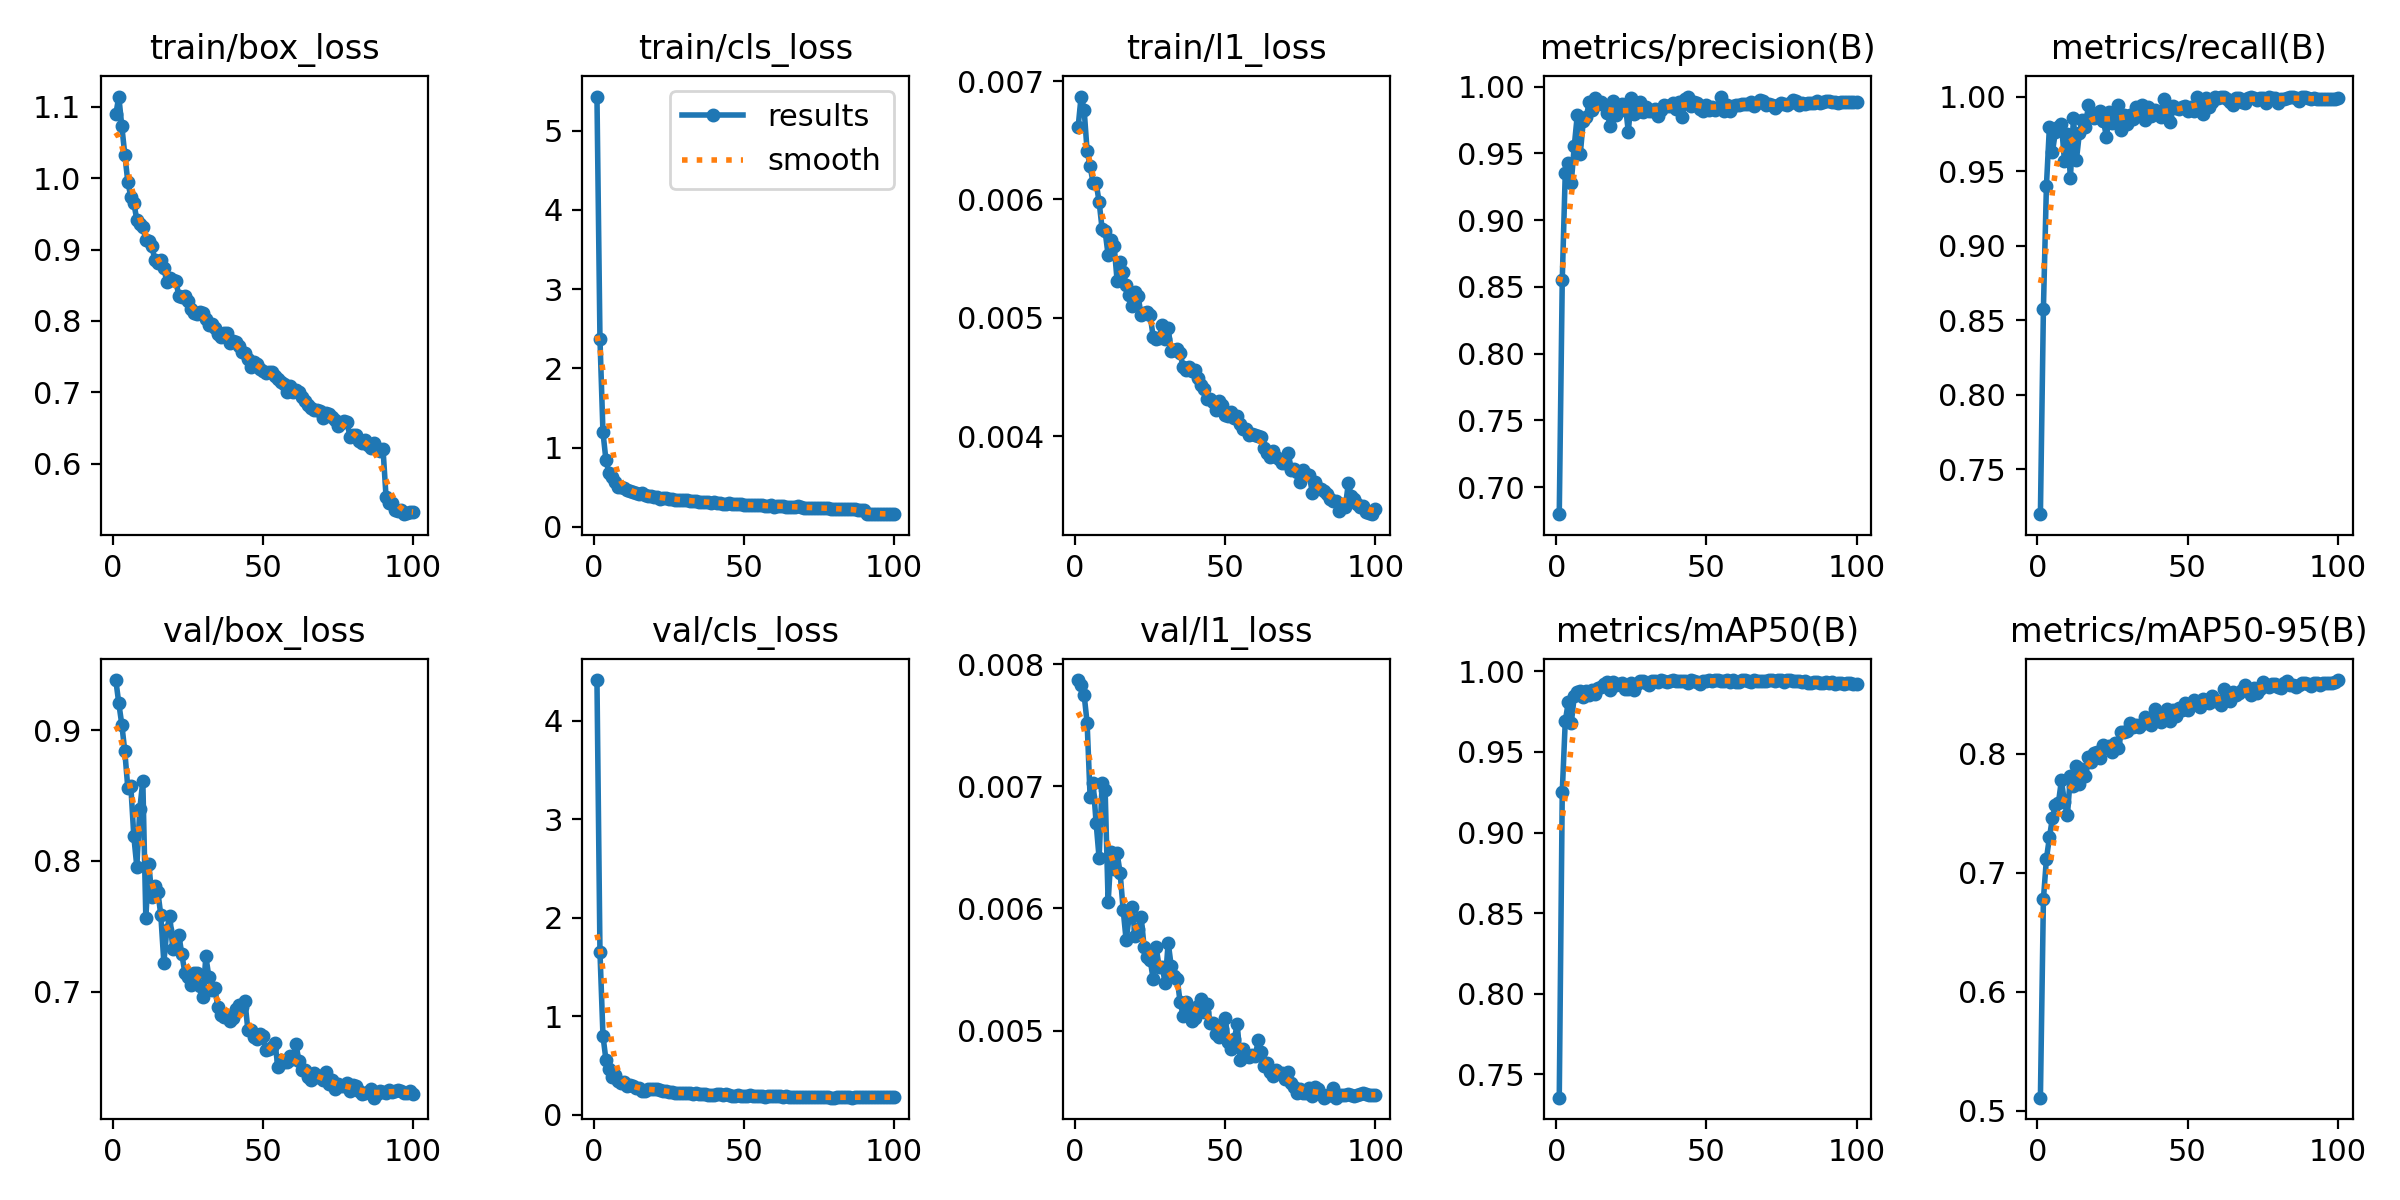

The file beside this chart, header and first rows:
epoch, time, train/box_loss, train/cls_loss, train/l1_loss, metrics/precision(B), metrics/recall(B), metrics/mAP50(B), metrics/mAP50-95(B), val/box_loss, val/cls_loss, val/l1_loss, lr/pg0, lr/pg1, lr/pg2
1, 37.95, 1.089, 5.431, 0.00661, 0.6798, 0.7199, 0.7355, 0.5111, 0.9383, 4.411, 0.00787, 0.0004151, 0.0004151, 0.0004151
2, 61.27, 1.114, 2.375, 0.00687, 0.8553, 0.8577, 0.9252, 0.6778, 0.9205, 1.656, 0.00783, 0.0008236, 0.0008236, 0.0008236
3, 83.47, 1.073, 1.194, 0.00676, 0.9354, 0.94, 0.9691, 0.7117, 0.9043, 0.8037, 0.00775, 0.001224, 0.001224, 0.001224
4, 105.6, 1.033, 0.8412, 0.00641, 0.9425, 0.9798, 0.9808, 0.7298, 0.8837, 0.5567, 0.00752, 0.001213, 0.001213, 0.001213
5, 127.7, 0.9948, 0.68, 0.00628, 0.9279, 0.9628, 0.9678, 0.7461, 0.8558, 0.4669, 0.00691, 0.0012, 0.0012, 0.0012
6, 149.8, 0.974, 0.6307, 0.00614, 0.9554, 0.9763, 0.9846, 0.7571, 0.8574, 0.385, 0.00703, 0.001188, 0.001188, 0.001188
7, 171.9, 0.9655, 0.5649, 0.00614, 0.9785, 0.9799, 0.9871, 0.7588, 0.8188, 0.4063, 0.0067, 0.001176, 0.001176, 0.001176
8, 194, 0.9415, 0.5047, 0.00598, 0.9494, 0.9818, 0.9878, 0.7779, 0.7957, 0.3436, 0.00641, 0.001163, 0.001163, 0.001163
9, 216.2, 0.9353, 0.5034, 0.00575, 0.9744, 0.957, 0.9842, 0.7592, 0.84, 0.3235, 0.00703, 0.001151, 0.001151, 0.001151
10, 238.4, 0.932, 0.4883, 0.00573, 0.9771, 0.9749, 0.9877, 0.7489, 0.8612, 0.3355, 0.00697, 0.001139, 0.001139, 0.001139
11, 260.4, 0.9134, 0.4654, 0.00553, 0.9886, 0.9456, 0.9854, 0.7816, 0.7565, 0.2974, 0.00605, 0.001126, 0.001126, 0.001126
12, 283.7, 0.912, 0.4488, 0.00566, 0.9824, 0.9856, 0.9884, 0.7729, 0.798, 0.3065, 0.00646, 0.001114, 0.001114, 0.001114
13, 306.4, 0.9049, 0.4443, 0.00561, 0.9911, 0.9576, 0.9862, 0.79, 0.7724, 0.2891, 0.00632, 0.001102, 0.001102, 0.001102
14, 329.2, 0.8858, 0.4229, 0.00531, 0.9867, 0.9759, 0.9898, 0.775, 0.781, 0.2768, 0.00645, 0.001089, 0.001089, 0.001089
15, 352, 0.881, 0.4122, 0.00547, 0.9882, 0.9841, 0.9906, 0.7871, 0.7765, 0.2717, 0.00629, 0.001077, 0.001077, 0.001077
16, 374.7, 0.8859, 0.4298, 0.00539, 0.9859, 0.9793, 0.9924, 0.7814, 0.7584, 0.2464, 0.00599, 0.001064, 0.001064, 0.001064
17, 397.3, 0.8746, 0.3988, 0.00528, 0.9801, 0.994, 0.9932, 0.7971, 0.7223, 0.246, 0.00574, 0.001052, 0.001052, 0.001052
18, 420.1, 0.8541, 0.3892, 0.00519, 0.9703, 0.9886, 0.9885, 0.7934, 0.7476, 0.2617, 0.00593, 0.00104, 0.00104, 0.00104
19, 442.9, 0.8602, 0.3952, 0.0051, 0.9892, 0.9853, 0.9937, 0.8008, 0.7579, 0.2626, 0.00601, 0.001027, 0.001027, 0.001027
20, 465.6, 0.8573, 0.3826, 0.00522, 0.9785, 0.9865, 0.9914, 0.8018, 0.7324, 0.2596, 0.00577, 0.001015, 0.001015, 0.001015
21, 488.3, 0.8554, 0.3771, 0.00518, 0.9816, 0.99, 0.9921, 0.7968, 0.7411, 0.2636, 0.00583, 0.001002, 0.001002, 0.001002
22, 511, 0.8353, 0.3569, 0.00502, 0.9871, 0.9839, 0.9927, 0.8074, 0.7432, 0.252, 0.00593, 0.0009901, 0.0009901, 0.0009901
23, 533.7, 0.8332, 0.3604, 0.00504, 0.9864, 0.9727, 0.9893, 0.8062, 0.7285, 0.2472, 0.00568, 0.0009778, 0.0009778, 0.0009778
24, 556.5, 0.8351, 0.3694, 0.00505, 0.9662, 0.99, 0.9889, 0.8067, 0.7146, 0.2385, 0.0056, 0.0009654, 0.0009654, 0.0009654
25, 579.8, 0.828, 0.3556, 0.00502, 0.9917, 0.9823, 0.9929, 0.8014, 0.7115, 0.2356, 0.00558, 0.000953, 0.000953, 0.000953
26, 601.9, 0.817, 0.3565, 0.00484, 0.9791, 0.9886, 0.9887, 0.8089, 0.7055, 0.2311, 0.00542, 0.0009406, 0.0009406, 0.0009406
27, 623.9, 0.8112, 0.3421, 0.00482, 0.9809, 0.9945, 0.9924, 0.8049, 0.7144, 0.2276, 0.00568, 0.0009283, 0.0009283, 0.0009283
28, 646, 0.8104, 0.336, 0.00483, 0.9887, 0.9777, 0.9943, 0.8183, 0.7146, 0.2203, 0.00552, 0.0009159, 0.0009159, 0.0009159
29, 668.1, 0.8123, 0.3414, 0.00494, 0.9807, 0.9875, 0.9941, 0.8181, 0.7043, 0.2246, 0.00552, 0.0009035, 0.0009035, 0.0009035
30, 690.3, 0.8105, 0.3433, 0.00482, 0.9846, 0.9817, 0.9929, 0.8189, 0.6963, 0.2257, 0.00539, 0.0008911, 0.0008911, 0.0008911
31, 713.4, 0.8033, 0.3385, 0.00491, 0.9819, 0.9879, 0.9917, 0.8257, 0.727, 0.2226, 0.00572, 0.0008787, 0.0008787, 0.0008787
32, 736.3, 0.7951, 0.3282, 0.00472, 0.9815, 0.9846, 0.9938, 0.8224, 0.7112, 0.2185, 0.00553, 0.0008664, 0.0008664, 0.0008664
33, 758.9, 0.7962, 0.3302, 0.00473, 0.9835, 0.9929, 0.9939, 0.8246, 0.7013, 0.2131, 0.00545, 0.000854, 0.000854, 0.000854
34, 781.6, 0.79, 0.3252, 0.00474, 0.9782, 0.9903, 0.9937, 0.8228, 0.7028, 0.2201, 0.00542, 0.0008416, 0.0008416, 0.0008416
35, 804.4, 0.7823, 0.3127, 0.0047, 0.9827, 0.9943, 0.9946, 0.8251, 0.688, 0.2143, 0.00523, 0.0008293, 0.0008293, 0.0008293
36, 827.1, 0.777, 0.3089, 0.00458, 0.986, 0.9844, 0.994, 0.8311, 0.6825, 0.2076, 0.00512, 0.0008169, 0.0008169, 0.0008169
37, 849.9, 0.7825, 0.3162, 0.00456, 0.9856, 0.9933, 0.9937, 0.8266, 0.6805, 0.2117, 0.00523, 0.0008045, 0.0008045, 0.0008045
38, 872.7, 0.7836, 0.3125, 0.00458, 0.9855, 0.9871, 0.9938, 0.8241, 0.6825, 0.2058, 0.00519, 0.0007921, 0.0007921, 0.0007921
39, 895.4, 0.7686, 0.3004, 0.00455, 0.9878, 0.9907, 0.9945, 0.8379, 0.6776, 0.204, 0.00508, 0.0007797, 0.0007797, 0.0007797
40, 918.3, 0.7727, 0.3139, 0.00456, 0.983, 0.9889, 0.9941, 0.83, 0.6801, 0.206, 0.0051, 0.0007674, 0.0007674, 0.0007674
41, 941, 0.7707, 0.305, 0.00449, 0.9881, 0.9862, 0.9939, 0.8266, 0.6869, 0.214, 0.0052, 0.000755, 0.000755, 0.000755
42, 963.8, 0.7645, 0.3034, 0.00443, 0.9771, 0.9986, 0.9942, 0.833, 0.6903, 0.2143, 0.00526, 0.0007426, 0.0007426, 0.0007426
43, 986.7, 0.7565, 0.2922, 0.0044, 0.9905, 0.9878, 0.9941, 0.8378, 0.6883, 0.2073, 0.00515, 0.0007302, 0.0007302, 0.0007302
44, 1010, 0.7557, 0.2896, 0.00431, 0.9918, 0.9831, 0.9928, 0.8273, 0.693, 0.2101, 0.00522, 0.0007179, 0.0007179, 0.0007179
45, 1032, 0.7468, 0.2951, 0.00431, 0.9855, 0.9935, 0.9945, 0.8369, 0.6705, 0.2023, 0.00506, 0.0007055, 0.0007055, 0.0007055
46, 1054, 0.7357, 0.2918, 0.00429, 0.9884, 0.9926, 0.9942, 0.832, 0.6706, 0.1939, 0.00506, 0.0006931, 0.0006931, 0.0006931
47, 1076, 0.7427, 0.2857, 0.00422, 0.9877, 0.9915, 0.9936, 0.8383, 0.6654, 0.1963, 0.00497, 0.0006808, 0.0006808, 0.0006808
48, 1098, 0.7395, 0.2849, 0.0043, 0.9833, 0.9931, 0.9925, 0.8369, 0.6637, 0.2055, 0.00495, 0.0006684, 0.0006684, 0.0006684
49, 1120, 0.7327, 0.2834, 0.00426, 0.982, 0.9937, 0.9941, 0.8427, 0.6675, 0.1961, 0.00501, 0.000656, 0.000656, 0.000656
50, 1142, 0.7306, 0.2786, 0.00418, 0.9863, 0.9906, 0.9942, 0.8369, 0.6659, 0.1954, 0.0051, 0.0006436, 0.0006436, 0.0006436
51, 1164, 0.7276, 0.2787, 0.00417, 0.9828, 0.9932, 0.9944, 0.8411, 0.6557, 0.1905, 0.00491, 0.0006312, 0.0006312, 0.0006312
52, 1186, 0.7288, 0.2716, 0.0042, 0.9845, 0.9904, 0.9943, 0.8454, 0.6559, 0.1983, 0.00485, 0.0006189, 0.0006189, 0.0006189
53, 1208, 0.7286, 0.2759, 0.00415, 0.9825, 1, 0.9947, 0.8437, 0.6575, 0.1912, 0.00493, 0.0006065, 0.0006065, 0.0006065
54, 1230, 0.7223, 0.2706, 0.00417, 0.9836, 0.997, 0.9944, 0.8392, 0.6609, 0.1919, 0.00505, 0.0005941, 0.0005941, 0.0005941
55, 1252, 0.7194, 0.2695, 0.0041, 0.9925, 0.9886, 0.994, 0.8465, 0.6425, 0.1935, 0.00476, 0.0005818, 0.0005818, 0.0005818
56, 1274, 0.714, 0.2707, 0.00406, 0.9816, 0.9991, 0.994, 0.8457, 0.6478, 0.1937, 0.00485, 0.0005694, 0.0005694, 0.0005694
57, 1296, 0.712, 0.2676, 0.00406, 0.9861, 0.9932, 0.9946, 0.8428, 0.6466, 0.1859, 0.00479, 0.000557, 0.000557, 0.000557
58, 1317, 0.7003, 0.2663, 0.00401, 0.9819, 0.9964, 0.9936, 0.8488, 0.6467, 0.1967, 0.00478, 0.0005446, 0.0005446, 0.0005446
59, 1340, 0.7095, 0.2713, 0.00402, 0.9855, 1, 0.9944, 0.8449, 0.6506, 0.1894, 0.0048, 0.0005322, 0.0005322, 0.0005322
60, 1361, 0.7002, 0.2531, 0.00401, 0.9862, 0.9993, 0.9935, 0.8447, 0.6483, 0.1939, 0.00479, 0.0005199, 0.0005199, 0.0005199
... 40 more rows
